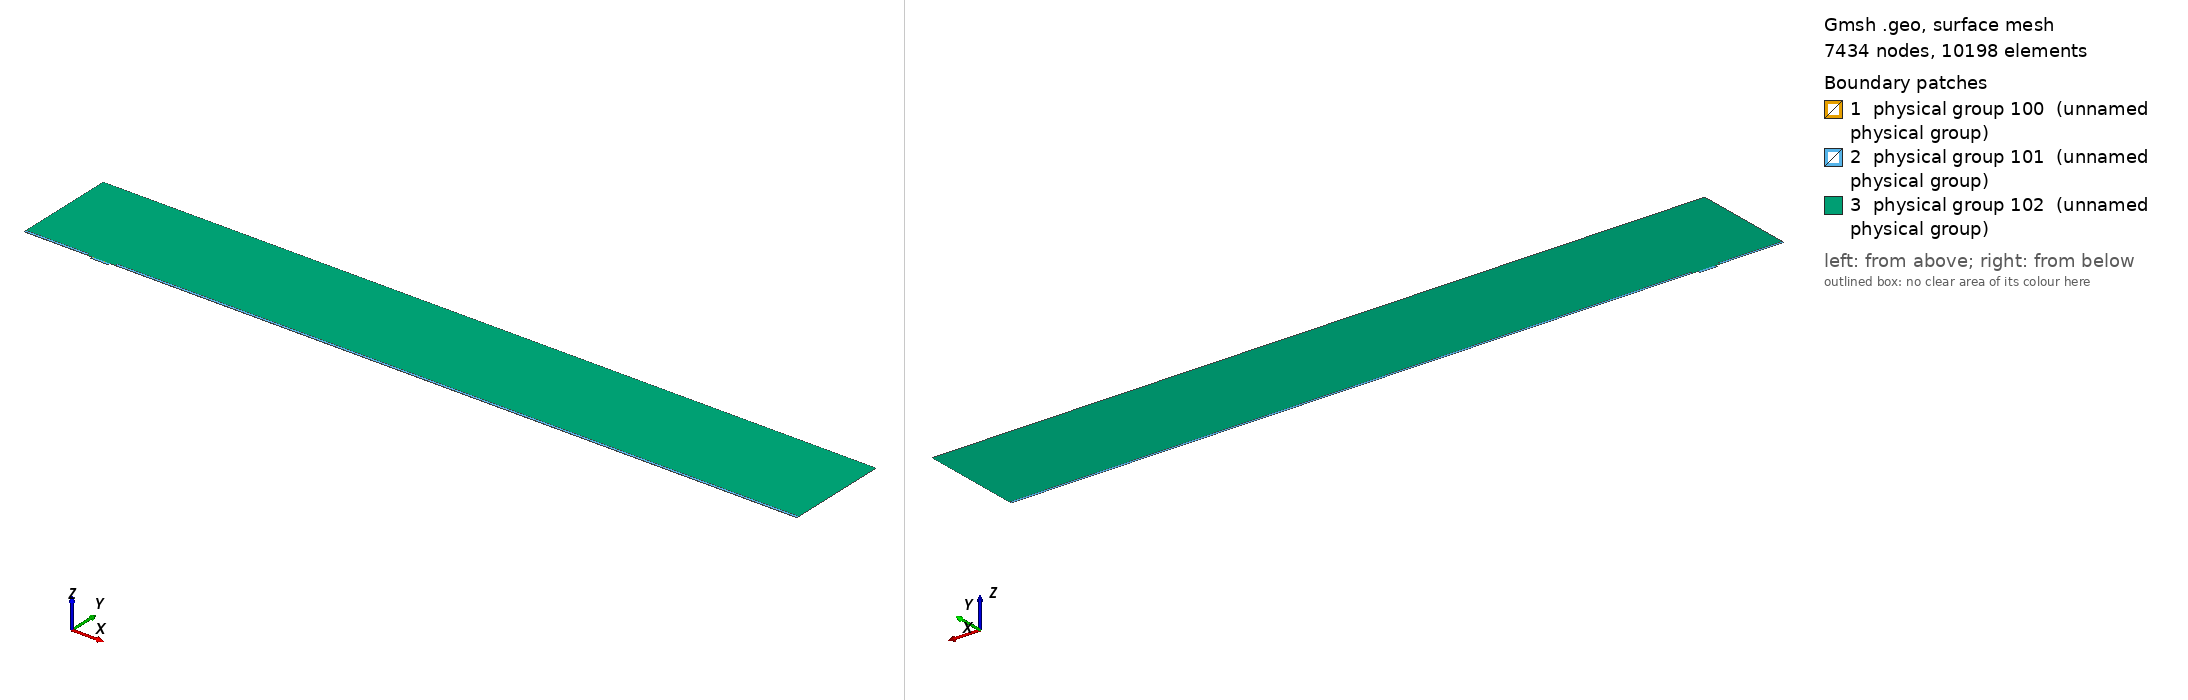

Gmsh geometry script, surface-meshed: 7434 nodes, 10198 surface elements. Boundary patches (legend numbers): 1 physical group 100 (unnamed physical group), 2 physical group 101 (unnamed physical group), 3 physical group 102 (unnamed physical group). Left view from above one corner, right view from below the opposite corner. Legend entries are the model's physical surfaces. The drawing asked Gmsh for element sizes between 1% and 20% of the model's largest extent; the script's own settings can give other sizes.

=== mesh.geo (drawn) ===
// Macro parameters
deltaStar = 1;
D = 3.5 * deltaStar; // depth of the gap 
W = 25 * deltaStar; // width of the gap
r = 8; // length of non-constant quads upstream and downstream of the gap
s = 8; // length of non-constant quads left and right inside the gap
BL = 0.25 * deltaStar; // height of the second layer of quad elements
BL_upper = 3.5 * deltaStar; // height of the third layer of quad elements
x0 = 100 * deltaStar; // x distance from inflow to gap
lengthOutflow = 1000 * deltaStar; // length after the gap
x3 = W + lengthOutflow; // last point of the domain
height = 150 * deltaStar; // height of the triangular region
triagHeightRegion_inflow = height - BL - BL_upper; // height of the triangular region

// Micro parameters
dx = 0.05; // dx of square elements near the leading and trailing edge of the gap (most resolution-demanding points in the domain)
size_triag_v_top = 32; // size of the elements in the upper triangular region

// All the value below are between 0 and 1. =1  means the elements are all equal in size. Avoid using values very close to 1, because we dividing by log(p) in the formula.
dy_in_v_right = 1.5; // heighest quad in the upper layer of quads, in the right part of the gap
dy_in_v_left = 1.75; // heighest quad in the upper layer of quads, in the left part of the gap
//p_in_v_right = (W / 2 - dy_in_v_right) / (W / 2 - dx); // densitiy concentration of elements inside the gap, vertically, near the right wall.
//p_in_v_left = (W / 2 - dy_in_v_left) / (W / 2 - dx); // densitiy concentration of elements inside the gap, vertically, near the left wall.
// fit (check the file scripts/fit_gmsh.py for more details)
p_in_v_left = 1.04645449 - 0.72589797/(W - 5.47760158)^0.49073995; // densitiy concentration of elements inside the gap, vertically, near the left wall.
p_in_v_right = 1.01007546 - 1.01562315/(W - 1.82092136)^0.74948754; // densitiy concentration of elements inside the gap, vertically, near the right wall.
p_in_h = 0.9; // densitiy concentration of elements inside the gap, horizontally. 

p_out_h = 0.5; // densitiy concentration of elements outside the gap, horizontally.
p_out_h_upper = 0.4; // densitiy concentration of elements outside the gap, horizontally on the upper layer of quads
p_out_v_inflow_dense = 0.8; // densitiy concentration of elements outside the gap, vertically, near the inflow and the gap
p_out_v_inflow_sparse = 0.99; // densitiy concentration of elements outside the gap, vertically, near the inflow and far from the gap
p_out_v_outflow_dense = 0.9; // densitiy concentration of elements outside the gap, vertically, near the outflow and the gap
p_out_v_outflow_sparse = 0.995; // densitiy concentration of elements outside the gap, vertically, near the outflow and far from the gap
p_triag_h_inflow = 0.8; // densitiy concentration of elements in the triangular region of the domain, horizontally.
p_triag_h_outflow = p_triag_h_inflow; // densitiy concentration of elements in the triangular region of the domain, horizontally.

enlarge_triag_inflow = 1.1; // heigher the value, larger the elements in the triangular region near the inflow
enlarge_triag_outflow = 1.1; // heigher the value, larger the elements in the triangular region near the outflow

// Automated parameters 
a_in_v_right = dx / (W / 2);
a_in_v_left = dx / (W / 2);
a_in_h = dx / (D / 2);
a_out_h = dx / BL;
a_out_v_inflow_dense = dx / r;
a_out_v_outflow_dense = dx / r;

// for the derivation of the formula, see file 20250123_gmshFormula.md in the docs folder
N_in_v_right = Ceil( Log (a_in_v_right / (1 - p_in_v_right + a_in_v_right * p_in_v_right)) / Log(p_in_v_right) );
N_in_v_left = Ceil( Log (a_in_v_left / (1 - p_in_v_left + a_in_v_left * p_in_v_left)) / Log(p_in_v_left) );
N_in_h = Ceil( Log (a_in_h / (1 - p_in_h + a_in_h * p_in_h)) / Log(p_in_h) );
N_out_h = Ceil( Log (a_out_h / (1 - p_out_h + a_out_h * p_out_h)) / Log(p_out_h) ) + 1; // + 1 is to correct the fact that the distance is too small to properly approximate the dx length
N_out_v_inflow_dense = Ceil( Log (a_out_v_inflow_dense / (1 - p_out_v_inflow_dense + a_out_v_inflow_dense * p_out_v_inflow_dense)) / Log(p_out_v_inflow_dense) );
N_out_v_outflow_dense = Ceil( Log (a_out_v_outflow_dense / (1 - p_out_v_outflow_dense + a_out_v_outflow_dense * p_out_v_outflow_dense)) / Log(p_out_v_outflow_dense) );

p_for_a_out_v_inflow_sparse_computation = p_out_v_inflow_dense;
p_for_a_out_v_outflow_sparse_computation = (p_out_v_outflow_dense + p_out_v_outflow_dense) / 2;
a_out_v_inflow_sparse = r / (x0 - r) * (1 - p_for_a_out_v_inflow_sparse_computation) / (1 - p_for_a_out_v_inflow_sparse_computation^(N_out_v_inflow_dense + 1));
a_out_v_outflow_sparse = r / (lengthOutflow - r) * (1 - p_for_a_out_v_outflow_sparse_computation) / (1 - p_for_a_out_v_outflow_sparse_computation^(N_out_v_outflow_dense + 1));

N_out_v_inflow_sparse = Ceil( Log(a_out_v_inflow_sparse / (1 - p_out_v_inflow_sparse + a_out_v_inflow_sparse * p_out_v_inflow_sparse)) / Log(p_out_v_inflow_sparse) );
N_out_v_outflow_sparse = Ceil( Log(a_out_v_outflow_sparse / (1 - p_out_v_outflow_sparse + a_out_v_outflow_sparse * p_out_v_outflow_sparse)) / Log(p_out_v_outflow_sparse) );


// second layer of quads
a_out_h_upper = (BL) / (BL_upper) * (1 - p_out_h) / (1 - p_out_h^(N_out_h + 1));
N_out_h_upper = Ceil( Log(a_out_h_upper / (1 - p_out_h_upper + a_out_h_upper * p_out_h_upper)) / Log(p_out_h_upper) );

// ---------------------------
// for triangular region
// ---------------------------
a_triag_h_inflow = (BL_upper) / (triagHeightRegion_inflow) * (1 - p_out_h_upper) / (1 - p_out_h_upper^(N_out_h_upper + 1));
a_triag_h_outflow = a_triag_h_inflow;
N_triag_v_top = Ceil( (x3 + x0) / size_triag_v_top ); // we assume p_triag_v = 1, otherwise the formula is different
N_triag_h_inflow = Ceil( Log(a_triag_h_inflow / (1 - p_triag_h_inflow + a_triag_h_inflow * p_triag_h_inflow)) / Log(p_triag_h_inflow) );
N_triag_h_outflow = Ceil( Log(a_triag_h_outflow / (1 - p_triag_h_outflow + a_triag_h_outflow * p_triag_h_outflow)) / Log(p_triag_h_outflow) );
N_triag_h_inflow = Ceil( N_triag_h_inflow / enlarge_triag_inflow );
N_triag_h_outflow = Ceil( N_triag_h_outflow / enlarge_triag_outflow );

Point(1) = {-x0, 0, 0};
Point(2) = {0,0,0};
Point(3) = {0,-D,0};
Point(4) = {W,-D,0};
Point(5) = {W,0,0};
Point(6) = {x3,0,0};
Point(8) = {x3,height,0};
Point(7) = {x3,BL,0};
Point(9) = {-x0,height,0};
Point(10) = {-x0,BL,0};
Point(11) = {0,BL,0};
Point(12) = {W,BL,0};
Point(13) = {W/2,0,0};
Point(14) = {W/2,BL,0};
Point(15) = {0,-D/2,0};
Point(16) = {W/2,-D,0};
Point(17) = {W,-D/2,0};
Point(18) = {-r,0,0};
Point(19) = {-r,BL,0};
Point(20) = {W + r,0,0};
Point(21) = {W + r,BL,0};
Point(22) = {-x0,BL+BL_upper,0};
Point(23) = {-r,BL+BL_upper,0};
Point(24) = {W + r,BL+BL_upper,0};
Point(25) = {x3,BL+BL_upper,0};

Line(1) = {1,18};
Line(2) = {2,15};
Line(3) = {3,16};
Line(4) = {4,17};
Line(5) = {5,20};
Line(6) = {6,7};
Line(7) = {7,25};
Line(8) = {8,9};
Line(9) = {9,22};
Line(10) = {10,19};
Line(11) = {10,1};
Line(12) = {11,14};
Line(13) = {12,21};
Line(14) = {2,13};
Line(15) = {15,3};
Line(16) = {16,4};
Line(17) = {17,5};
Line(18) = {13,5};
Line(19) = {14,12};
Line(20) = {18,2};
Line(21) = {20,6};
Line(22) = {21,7};
Line(23) = {19,11};
Line(24) = {22,10};
Line(25) = {25,8};
Line(26) = {25,24};
Line(27) = {22,23};
Line(28) = {23,19};
Line(29) = {24,21};

// outer quads
Curve Loop(1) = {5, 21, 6, -22, -13, -19, -12, -23, -10, 11, 1, 20, 14, 18};
Plane Surface(1) = {1};

// inside gap
Curve Loop(2) = {2, 15, 3, 16, 4, 17, -18, -14};
Plane Surface(2) = {2};

// triangular region
Curve Loop(3) = {23, 12, 19, 13, -29, -26, 25, 8, 9, 27, 28};
Plane Surface(3) = {3};

// 3rd layer of quads
Curve Loop(4) = {-24, 27, 28,-10};
Curve Loop(5) = {-29, -26, -7, -22};

Plane Surface(4) = {4};
Plane Surface(5) = {5};


// This defines the surfaces that will be meshed with quad elements
Transfinite Surface {1} = {1, 6, 7, 10};
Transfinite Surface {2} = {3, 4, 5, 2}; // number '2' must match the number '2' of plane surface
Transfinite Surface {4} = {19, 23, 22, 10};
Transfinite Surface {5} = {7, 25, 24, 21};

Transfinite Curve {18, 16, 19} = N_in_v_right Using Progression p_in_v_right;
Transfinite Curve {-14, -3, -12} = N_in_v_left Using Progression p_in_v_left;

Transfinite Curve {-2, 15, 17, -4} = N_in_h Using Progression p_in_h;


Transfinite Curve {11, -6} = N_out_h Using Progression p_out_h;
Transfinite Curve {24, 28, 29, -7} = N_out_h_upper Using Progression p_out_h_upper;
Transfinite Curve {10, 1, 27} = N_out_v_inflow_sparse Using Progression p_out_v_inflow_sparse;
Transfinite Curve {20, 23} = N_out_v_inflow_dense Using Progression p_out_v_inflow_dense;
Transfinite Curve {-21, -22, 26} = N_out_v_outflow_sparse Using Progression p_out_v_outflow_sparse;
Transfinite Curve {-5, -13} = N_out_v_outflow_dense Using Progression p_out_v_outflow_dense;

Recombine Surface {1, 2, 4, 5};

// for triangluar region
Transfinite Curve {8} = N_triag_v_top Using Progression 1;
Transfinite Curve {-25} = N_triag_h_outflow Using Progression p_triag_h_outflow;
Transfinite Curve {9} = N_triag_h_inflow Using Progression p_triag_h_inflow;


// defining boundary
Physical Curve(1) = {9,24,11}; // inlet
Physical Curve(2) = {7,25,6}; // outlet
Physical Curve(3) = {8}; // top
Physical Curve(4) = {1, 20, 2, 15, 3, 16, 4, 17, 5, 21}; // wall


Physical Surface(100) = {1};
Physical Surface(101) = {2, 4, 5};
Physical Surface(102) = {3};
